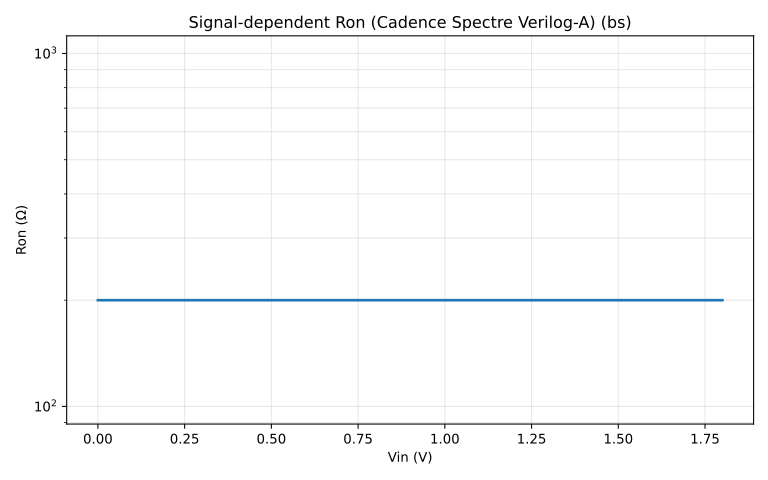

The data file committed next to this chart (first rows):
vin_v, ron_ohm
0.000000000000000000e+00, 2.000000000000000000e+02
3.673469387755102372e-02, 2.000000000000000000e+02
7.346938775510204744e-02, 2.000000000000000000e+02
1.102040816326530781e-01, 2.000000000000000000e+02
1.469387755102040949e-01, 2.000000000000000000e+02
1.836734693877551117e-01, 2.000000000000000000e+02
2.204081632653061562e-01, 2.000000000000000000e+02
2.571428571428571730e-01, 2.000000000000000000e+02
2.938775510204081898e-01, 2.000000000000000000e+02
3.306122448979592066e-01, 2.000000000000000000e+02
3.673469387755102233e-01, 2.000000000000000000e+02
4.040816326530612401e-01, 2.000000000000000000e+02
4.408163265306123124e-01, 2.000000000000000000e+02
4.775510204081633292e-01, 2.000000000000000000e+02
5.142857142857143460e-01, 2.000000000000000000e+02
5.510204081632653628e-01, 2.000000000000000000e+02
5.877551020408163795e-01, 2.000000000000000000e+02
6.244897959183673963e-01, 2.000000000000000000e+02
6.612244897959184131e-01, 2.000000000000000000e+02
6.979591836734694299e-01, 2.000000000000000000e+02
7.346938775510204467e-01, 2.000000000000000000e+02
7.714285714285714635e-01, 2.000000000000000000e+02
8.081632653061224802e-01, 2.000000000000000000e+02
8.448979591836734970e-01, 2.000000000000000000e+02
8.816326530612246248e-01, 2.000000000000000000e+02
9.183673469387756416e-01, 2.000000000000000000e+02
9.551020408163266584e-01, 2.000000000000000000e+02
9.918367346938776752e-01, 2.000000000000000000e+02
1.028571428571428692e+00, 2.000000000000000000e+02
1.065306122448979709e+00, 2.000000000000000000e+02
1.102040816326530726e+00, 2.000000000000000000e+02
1.138775510204081742e+00, 2.000000000000000000e+02
1.175510204081632759e+00, 2.000000000000000000e+02
1.212244897959183776e+00, 2.000000000000000000e+02
1.248979591836734793e+00, 2.000000000000000000e+02
1.285714285714285809e+00, 2.000000000000000000e+02
1.322448979591836826e+00, 2.000000000000000000e+02
1.359183673469387843e+00, 2.000000000000000000e+02
1.395918367346938860e+00, 2.000000000000000000e+02
1.432653061224489877e+00, 2.000000000000000000e+02
1.469387755102040893e+00, 2.000000000000000000e+02
1.506122448979591910e+00, 2.000000000000000000e+02
1.542857142857142927e+00, 2.000000000000000000e+02
1.579591836734693944e+00, 2.000000000000000000e+02
1.616326530612244960e+00, 2.000000000000000000e+02
1.653061224489795977e+00, 2.000000000000000000e+02
1.689795918367346994e+00, 2.000000000000000000e+02
1.726530612244898011e+00, 2.000000000000000000e+02
1.763265306122449250e+00, 2.000000000000000000e+02
1.800000000000000044e+00, 2.000000000000000000e+02
